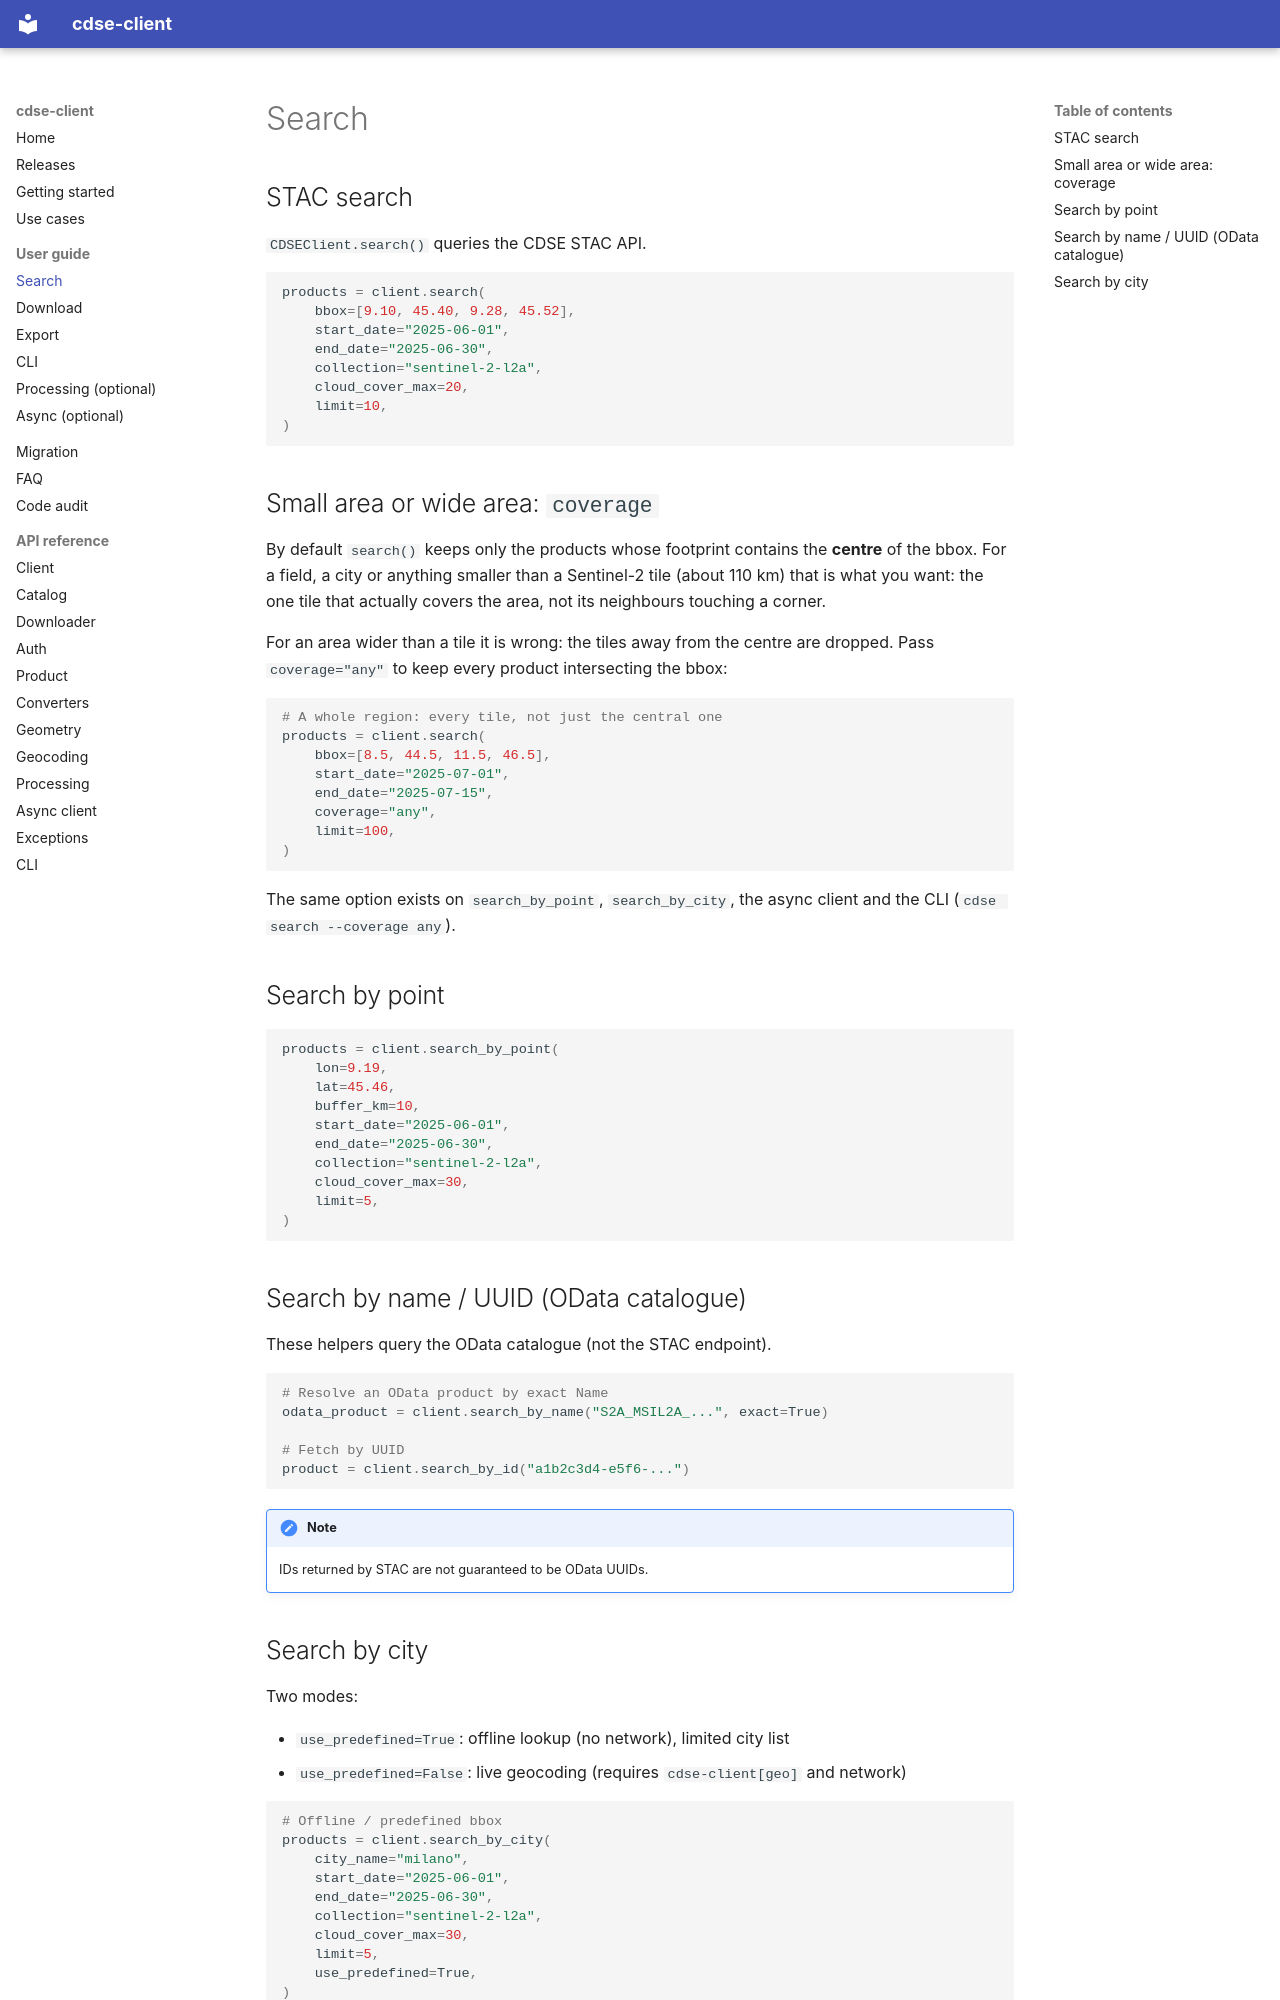

repository: VTvito/cdse-client · page: user-guide/search/index.html · generator: mkdocs

# Search

## STAC search

`CDSEClient.search()` queries the CDSE STAC API.

```python
products = client.search(
    bbox=[9.10, 45.40, 9.28, 45.52],
    start_date="2025-06-01",
    end_date="2025-06-30",
    collection="sentinel-2-l2a",
    cloud_cover_max=20,
    limit=10,
)
```

## Small area or wide area: `coverage`

By default `search()` keeps only the products whose footprint contains the **centre** of the
bbox. For a field, a city or anything smaller than a Sentinel-2 tile (about 110 km) that is
what you want: the one tile that actually covers the area, not its neighbours touching a
corner.

For an area wider than a tile it is wrong: the tiles away from the centre are dropped. Pass
`coverage="any"` to keep every product intersecting the bbox:

```python
# A whole region: every tile, not just the central one
products = client.search(
    bbox=[8.5, 44.5, 11.5, 46.5],
    start_date="2025-07-01",
    end_date="2025-07-15",
    coverage="any",
    limit=100,
)
```

The same option exists on `search_by_point`, `search_by_city`, the async client and the CLI
(`cdse search --coverage any`).

## Search by point

```python
products = client.search_by_point(
    lon=9.19,
    lat=45.46,
    buffer_km=10,
    start_date="2025-06-01",
    end_date="2025-06-30",
    collection="sentinel-2-l2a",
    cloud_cover_max=30,
    limit=5,
)
```

## Search by name / UUID (OData catalogue)

These helpers query the OData catalogue (not the STAC endpoint).

```python
# Resolve an OData product by exact Name
odata_product = client.search_by_name("S2A_MSIL2A_...", exact=True)

# Fetch by UUID
product = client.search_by_id("a1b2c3d4-e5f6-...")
```

!!! note

    IDs returned by STAC are not guaranteed to be OData UUIDs.
